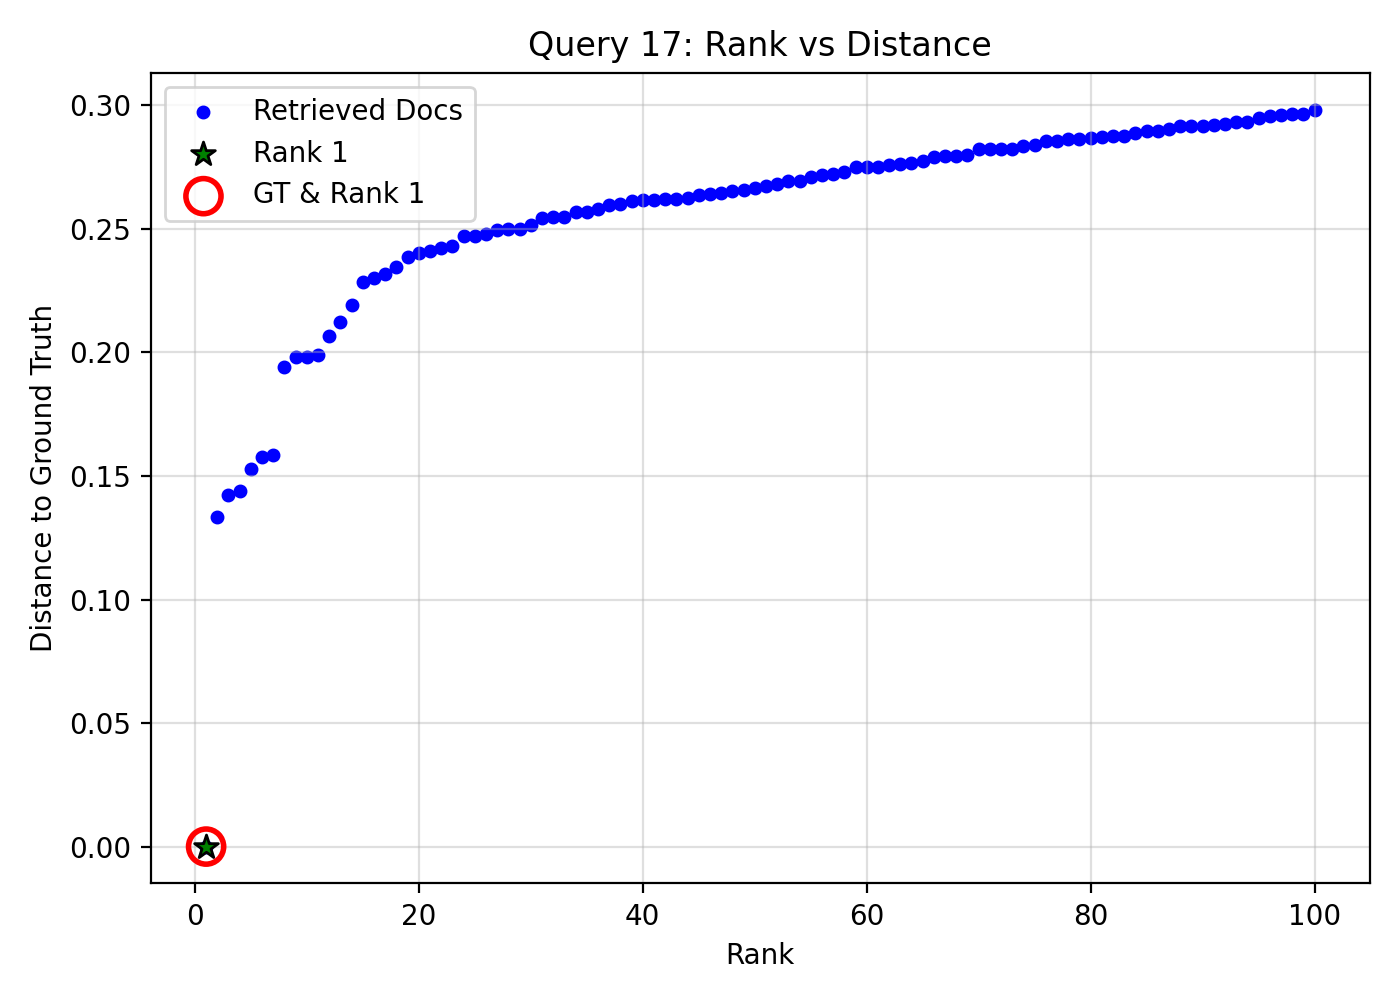

Data behind this chart, as committed beside it:
query_idx, query_gt_id, doc_id, rank, distance, is_gt, is_rank_1
17, 11729377, 1043df38-d75a-479a-ae2f-0538b30fd98d, 1, 5.960464477539063e-08, 1, 1
17, 11729377, d5940789-c103-461a-9ad7-c2c871a17169, 2, 0.1333, 0, 0
17, 11729377, 939c521e-3c32-4c01-8553-0ea100f5cd64, 3, 0.1422, 0, 0
17, 11729377, a9d30ea1-a849-4352-92ea-4a9b9317ab7c, 4, 0.1439, 0, 0
17, 11729377, aa13c21d-ef01-4018-a144-8ec736757ebd, 5, 0.1528, 0, 0
17, 11729377, 53eccc4f-5aec-4373-9beb-f2ca2e37e876, 6, 0.1578, 0, 0
17, 11729377, 1405c9b6-053f-470b-9396-77f5929c0c04, 7, 0.1583, 0, 0
17, 11729377, 22c3b25a-2d6b-48ea-99c7-830cda47eb90, 8, 0.1939, 0, 0
17, 11729377, 78190e86-a524-4270-949a-e96904ab03a8, 9, 0.198, 0, 0
17, 11729377, b512051b-ee9c-4f28-a144-74ef8525d4f5, 10, 0.198, 0, 0
17, 11729377, 74fc2c29-16f5-4a6b-9536-44e2f9c125b2, 11, 0.1991, 0, 0
17, 11729377, b80afd66-81e7-4b33-ad48-69e4e8501521, 12, 0.2069, 0, 0
17, 11729377, 758e3f1d-78b6-4f0b-90b6-80e5ca2f8cb8, 13, 0.2123, 0, 0
17, 11729377, 1badb320-5057-427d-a480-90234ef87c10, 14, 0.2193, 0, 0
17, 11729377, 940ce83d-4da5-4be1-9d86-4eb326644da9, 15, 0.2287, 0, 0
17, 11729377, 3c81e07d-4f38-4e42-88fd-27bd1fd9a4cc, 16, 0.2301, 0, 0
17, 11729377, 01d48d3e-9e1b-4110-b70a-c8b56e12ded4, 17, 0.2317, 0, 0
17, 11729377, 85b9c426-c8f3-4ba4-904b-e1738e723dba, 18, 0.2345, 0, 0
17, 11729377, 376a58d9-f1a8-45ab-988d-bb0cd67b8617, 19, 0.2388, 0, 0
17, 11729377, e6a21eef-c8d6-4797-84ac-776fed6ce4d2, 20, 0.2402, 0, 0
17, 11729377, 2d6e0b50-b4b0-4f89-b282-b30d88a65e3a, 21, 0.241, 0, 0
17, 11729377, 04dc05a0-1b16-4a6a-be92-92ba8c06eda7, 22, 0.2422, 0, 0
17, 11729377, 90257636-9060-419c-9c81-f5487f23869d, 23, 0.2431, 0, 0
17, 11729377, 574de30a-0a97-4e35-aeec-e5ea58d0175a, 24, 0.2471, 0, 0
17, 11729377, 9d474c72-1b82-4447-b042-191dc70f19ef, 25, 0.2472, 0, 0
17, 11729377, e258e522-901c-40df-a91b-e03b1d464f9b, 26, 0.248, 0, 0
17, 11729377, 63371775-b5b9-41b4-9909-2d59dfaf6549, 27, 0.2497, 0, 0
17, 11729377, 4e6b2fb1-1678-4e01-8724-65c247d872f2, 28, 0.2498, 0, 0
17, 11729377, 4d4937ba-fed5-4a07-a220-5b03d0351347, 29, 0.2498, 0, 0
17, 11729377, b9ecabc4-d665-4d50-9b6b-0f56beabac74, 30, 0.2514, 0, 0
17, 11729377, 09bc7328-ba9c-486c-83b0-34a03d82d896, 31, 0.2544, 0, 0
17, 11729377, 85bfed05-29d1-40ec-b477-5a8040bc1cf9, 32, 0.2548, 0, 0
17, 11729377, 15c2e89a-0266-4d9a-a51e-aa234d8b34b6, 33, 0.2549, 0, 0
17, 11729377, 8a728edd-ecfc-4b44-b381-8361c49c35f9, 34, 0.2569, 0, 0
17, 11729377, 80a3d9c2-02ef-41eb-827e-1a7d0157aaa1, 35, 0.2569, 0, 0
17, 11729377, aa47ba42-953a-4119-9a9e-bcf79b5b1aca, 36, 0.2581, 0, 0
17, 11729377, 38d08141-76af-4fb5-b72a-83ed3fd81f95, 37, 0.2598, 0, 0
17, 11729377, cd190ee3-3ef7-4584-8ddf-efbf5e8797e7, 38, 0.2601, 0, 0
17, 11729377, 93d94ee3-415e-4022-9913-d0fbe3c0468c, 39, 0.2612, 0, 0
17, 11729377, 7ce48acb-abfb-45c6-a424-47f69093c79a, 40, 0.2617, 0, 0
17, 11729377, c305dc47-bc16-4d5f-8589-b93724e9668a, 41, 0.2619, 0, 0
17, 11729377, 7ee3e9fc-27ad-4d03-840e-56793eb20e67, 42, 0.262, 0, 0
17, 11729377, 4f56f88d-c1b3-45aa-90eb-714103a8600f, 43, 0.2621, 0, 0
17, 11729377, 6dee2295-e025-4a6f-a00f-a6120c487009, 44, 0.2624, 0, 0
17, 11729377, e783701f-c45e-4dc7-a82d-4c408c45197b, 45, 0.2636, 0, 0
17, 11729377, db1deb07-905f-471a-9aa4-72964b27857e, 46, 0.2641, 0, 0
17, 11729377, c5b25218-116f-412f-afd3-ef9bb35dc9b8, 47, 0.2647, 0, 0
17, 11729377, 1256a5c8-fe6e-41b5-bd7a-7520922a9942, 48, 0.2653, 0, 0
17, 11729377, bcfee474-292f-48cd-b237-05874d4452a2, 49, 0.2657, 0, 0
17, 11729377, 657fcb66-cf97-45a5-9651-01dd49b9f935, 50, 0.2668, 0, 0
17, 11729377, 4a338b31-9a96-4a65-ac42-8464eddf8b53, 51, 0.2673, 0, 0
17, 11729377, f378c867-6b8d-4aeb-8bf9-055850be2860, 52, 0.2684, 0, 0
17, 11729377, f9269ded-54ab-4b0f-bb36-0800eae16ed0, 53, 0.2693, 0, 0
17, 11729377, 168e0ef7-efc7-48c1-944c-326354924c31, 54, 0.2695, 0, 0
17, 11729377, d55c56ec-e64d-4f28-96d3-f7929a222608, 55, 0.2708, 0, 0
17, 11729377, 2fa7bdd3-274b-4b55-ba01-792ce447e64e, 56, 0.2717, 0, 0
17, 11729377, 1a0cf25f-a1af-4d22-b06d-037ba6b14c18, 57, 0.2721, 0, 0
17, 11729377, c51557c5-0433-4b46-b542-b5aab651751d, 58, 0.2729, 0, 0
17, 11729377, 95eb62ef-15df-48cc-994b-7a4b9dc33f9b, 59, 0.275, 0, 0
17, 11729377, a52c5915-85e9-4187-91b2-c899b4a3c4c7, 60, 0.2752, 0, 0
... 40 more rows
